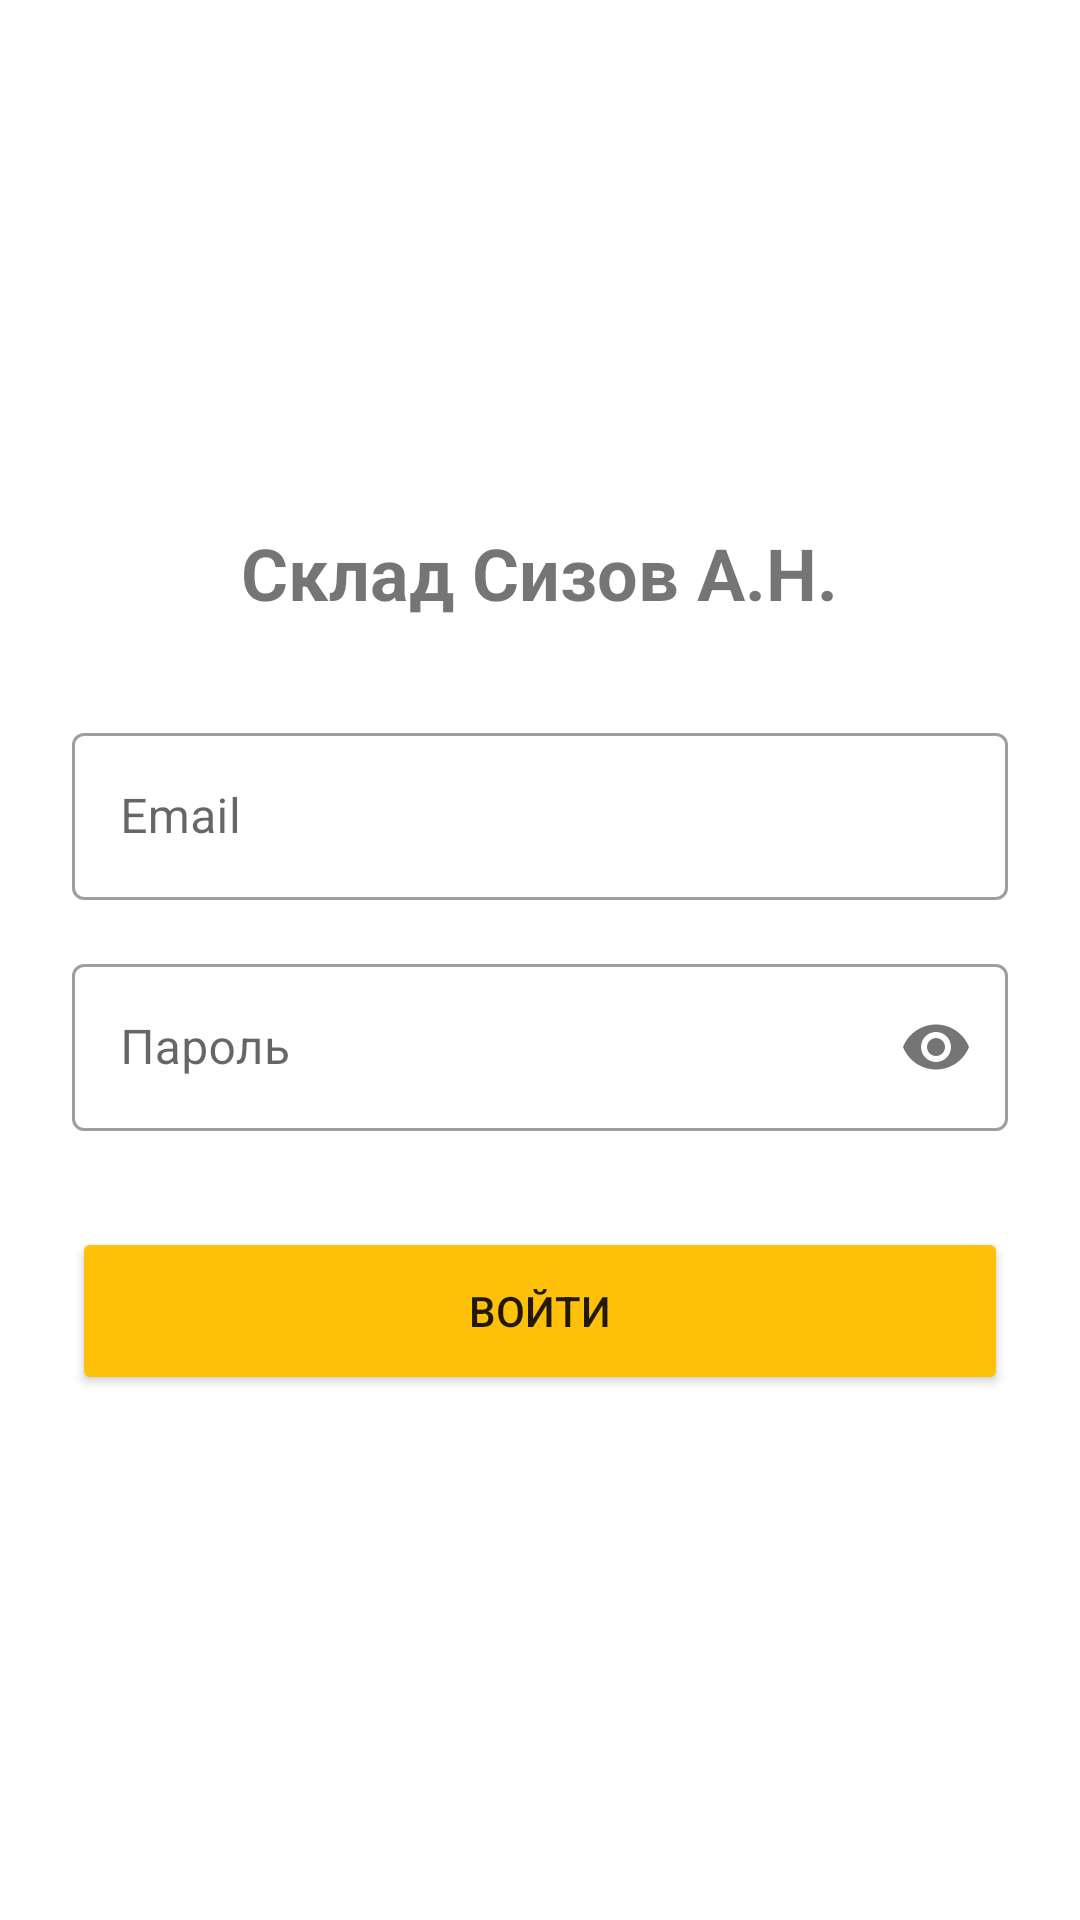

Here is an Android app screen rendered from its layout file. Give the layout XML and the strings, colors and styles it references.
<!-- AndroidManifest.xml: application theme AppTheme -->
<!-- res/layout/activity_login.xml -->
<?xml version="1.0" encoding="utf-8"?>
<LinearLayout xmlns:android="http://schemas.android.com/apk/res/android"
    android:layout_width="match_parent"
    android:layout_height="match_parent"
    xmlns:app="http://schemas.android.com/apk/res-auto"
    android:orientation="vertical"
    android:padding="24dp"
    android:gravity="center">

    <TextView
        android:layout_width="wrap_content"
        android:layout_height="wrap_content"
        android:text="@string/app_name"
        android:textSize="24sp"
        android:textStyle="bold"
        android:layout_marginBottom="32dp"/>

    <com.google.android.material.textfield.TextInputLayout
        android:layout_width="match_parent"
        android:layout_height="wrap_content"
        style="@style/Widget.MaterialComponents.TextInputLayout.OutlinedBox">

        <com.google.android.material.textfield.TextInputEditText
            android:id="@+id/editEmail"
            android:layout_width="match_parent"
            android:layout_height="wrap_content"
            android:hint="@string/email"
            android:inputType="textEmailAddress"/>
    </com.google.android.material.textfield.TextInputLayout>

    <com.google.android.material.textfield.TextInputLayout
        android:layout_width="match_parent"
        android:layout_height="wrap_content"
        android:layout_marginTop="16dp"
        app:passwordToggleEnabled="true"
        style="@style/Widget.MaterialComponents.TextInputLayout.OutlinedBox">

        <com.google.android.material.textfield.TextInputEditText
            android:id="@+id/editPassword"
            android:layout_width="match_parent"
            android:layout_height="wrap_content"
            android:hint="@string/password"
            android:inputType="textPassword"/>
    </com.google.android.material.textfield.TextInputLayout>

    <Button
        android:id="@+id/btnLogin"
        android:layout_width="match_parent"
        android:layout_height="56dp"
        android:layout_marginTop="32dp"
        android:text="@string/enter"
        android:backgroundTint="@color/colorAccent"/>

    <TextView
        android:id="@+id/tvError"
        android:layout_width="wrap_content"
        android:layout_height="wrap_content"
        android:textColor="#F44336"
        android:visibility="gone"
        android:layout_marginTop="16dp"/>
</LinearLayout>
<!-- resources referenced by this layout -->
<resources>
  <color name="colorAccent">#FFC107</color>
  <string name="app_name">Склад Сизов А.Н.</string>
  <string name="email">Email</string>
  <string name="enter">Войти</string>
  <string name="password">Пароль</string>
  <style name="AppTheme" parent="Theme.MaterialComponents.DayNight.NoActionBar">
          <item name="colorPrimary">@color/colorPrimary</item>
          <item name="colorPrimaryDark">@color/colorPrimaryDark</item>
          <item name="colorAccent">@color/colorAccent</item>
          <item name="android:windowBackground">@color/white</item>
      </style>
  <color name="colorPrimary">#FFC107</color>
  <color name="colorPrimaryDark">#FFA000</color>
  <color name="white">#FFFFFF</color>
</resources>
